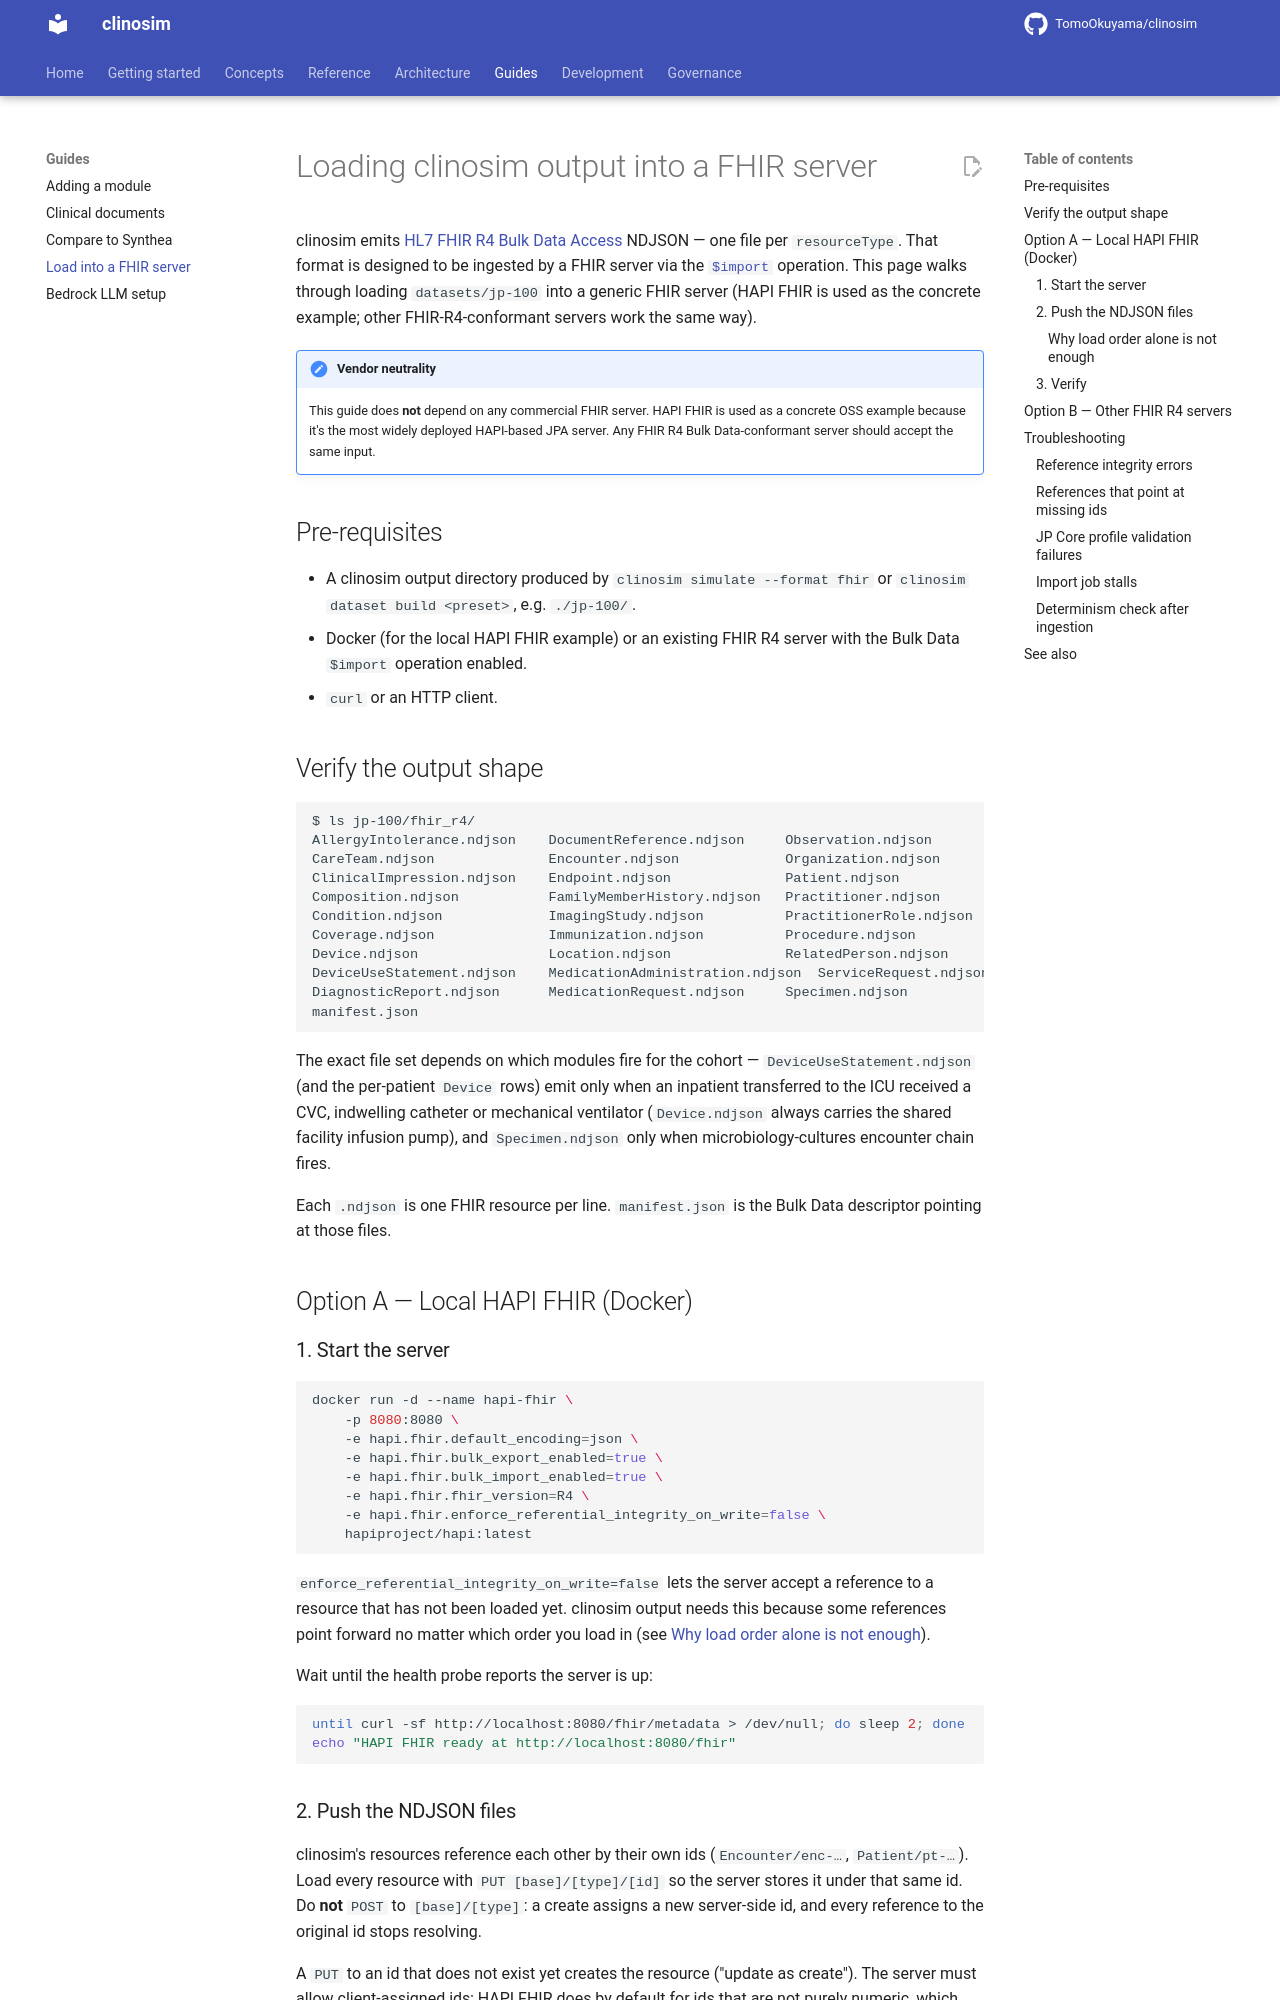

repository: TomoOkuyama/clinosim · page: fhir-server-ingestion/index.html · generator: mkdocs

# Loading clinosim output into a FHIR server

clinosim emits [HL7 FHIR R4 Bulk Data Access](https://hl7.org/fhir/uv/bulkdata/)
NDJSON — one file per `resourceType`. That format is designed to be
ingested by a FHIR server via the [`$import`](https://hl7.org/fhir/uv/bulkdata/OperationDefinition-import.html)
operation. This page walks through loading `datasets/jp-100` into a
generic FHIR server (HAPI FHIR is used as the concrete example; other
FHIR-R4-conformant servers work the same way).

!!! note "Vendor neutrality"
    This guide does **not** depend on any commercial FHIR server. HAPI
    FHIR is used as a concrete OSS example because it's the most widely
    deployed HAPI-based JPA server. Any FHIR R4 Bulk Data-conformant
    server should accept the same input.

## Pre-requisites

- A clinosim output directory produced by `clinosim simulate --format fhir`
  or `clinosim dataset build <preset>`, e.g. `./jp-100/`.
- Docker (for the local HAPI FHIR example) or an existing FHIR R4 server
  with the Bulk Data `$import` operation enabled.
- `curl` or an HTTP client.

## Verify the output shape

```bash
$ ls jp-100/fhir_r4/
AllergyIntolerance.ndjson    DocumentReference.ndjson     Observation.ndjson
CareTeam.ndjson              Encounter.ndjson             Organization.ndjson
ClinicalImpression.ndjson    Endpoint.ndjson              Patient.ndjson
Composition.ndjson           FamilyMemberHistory.ndjson   Practitioner.ndjson
Condition.ndjson             ImagingStudy.ndjson          PractitionerRole.ndjson
Coverage.ndjson              Immunization.ndjson          Procedure.ndjson
Device.ndjson                Location.ndjson              RelatedPerson.ndjson
DeviceUseStatement.ndjson    MedicationAdministration.ndjson  ServiceRequest.ndjson
DiagnosticReport.ndjson      MedicationRequest.ndjson     Specimen.ndjson
manifest.json
```

The exact file set depends on which modules fire for the cohort —
`DeviceUseStatement.ndjson` (and the per-patient `Device` rows) emit
only when an inpatient transferred to the ICU received a CVC,
indwelling catheter or mechanical ventilator (`Device.ndjson` always
carries the shared facility infusion pump), and
`Specimen.ndjson` only when microbiology-cultures encounter chain
fires.

Each `.ndjson` is one FHIR resource per line. `manifest.json` is the
Bulk Data descriptor pointing at those files.

## Option A — Local HAPI FHIR (Docker)

### 1. Start the server

```bash
docker run -d --name hapi-fhir \
    -p 8080:8080 \
    -e hapi.fhir.default_encoding=json \
    -e hapi.fhir.bulk_export_enabled=true \
    -e hapi.fhir.bulk_import_enabled=true \
    -e hapi.fhir.fhir_version=R4 \
    -e hapi.fhir.enforce_referential_integrity_on_write=false \
    hapiproject/hapi:latest
```

`enforce_referential_integrity_on_write=false` lets the server accept a
reference to a resource that has not been loaded yet. clinosim output
needs this because some references point forward no matter which order
you load in (see [Why load order alone is not enough](#why-load-order-alone-is-not-enough)).

Wait until the health probe reports the server is up:

```bash
until curl -sf http://localhost:8080/fhir/metadata > /dev/null; do sleep 2; done
echo "HAPI FHIR ready at http://localhost:8080/fhir"
```
